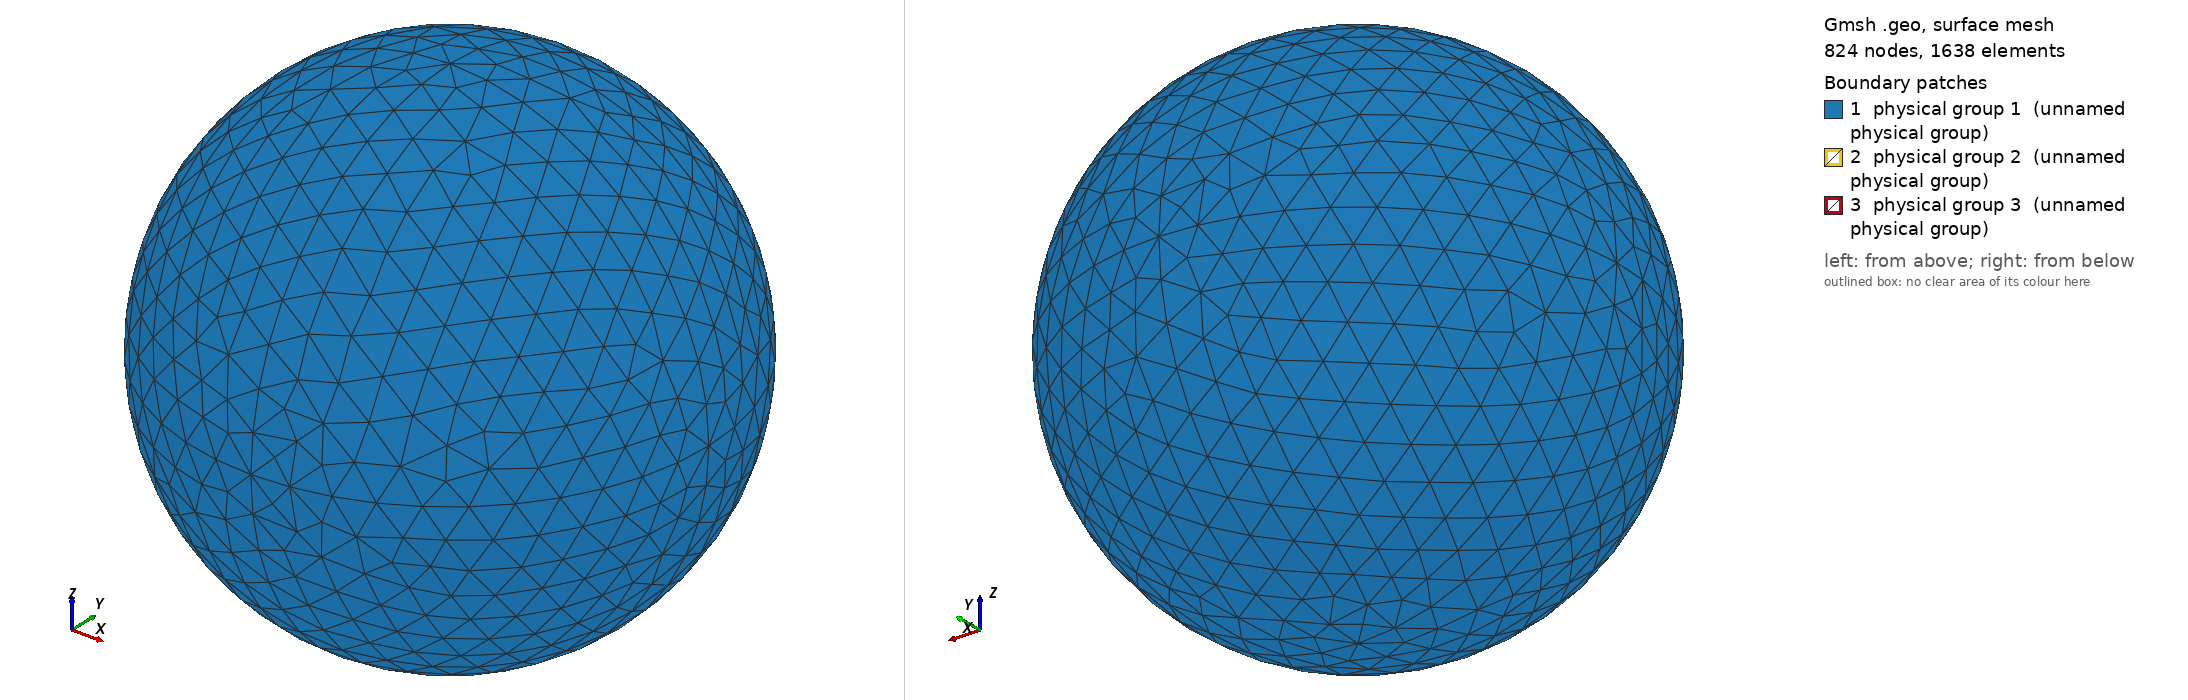

Gmsh geometry script, surface-meshed: 824 nodes, 1638 surface elements. Boundary patches (legend numbers): 1 physical group 1 (unnamed physical group), 2 physical group 2 (unnamed physical group), 3 physical group 3 (unnamed physical group). Left view from above one corner, right view from below the opposite corner. Legend entries are the model's physical surfaces. The drawing asked Gmsh for element sizes between 1% and 20% of the model's largest extent; the script's own settings can give other sizes.

=== sphere_0.30R_937.50K.geo (drawn) ===
// I usually do steps 1-2 in a text editor, steps 3-11 in the Gmsh GUI.

// STEP 1: SET VARIABLES

debye = 0.006682;
r = 0.30*debye;
R = r+10*debye;  // Outer radius
Res = 1.5*debye; // Resolution on outer boundary
res = r/5;       // Resolution on inner boundary

// STEP 2: PLACE POINTS (0D ENTITIES)

// Center
Point(1) = {0, 0, 0, Res};

// Outer boundary
Point(2) = {R, 0, 0, Res};
Point(3) = {0, R, 0, Res};
Point(4) = {0, 0, R, Res};
Point(5) = {-R, 0, 0, Res};
Point(6) = {0, -R, 0, Res};
Point(7) = {0, 0, -R, Res};

// Inner boundary
Point(8) = {r, 0, 0, res};
Point(9) = {0, r, 0, res};
Point(10) = {0, 0, r, res};
Point(11) = {-r, 0, 0, res};
Point(12) = {0, -r, 0, res};
Point(13) = {0, 0, -r, res};

// STEP 3: CONNECT POINTS TO LINES AND ARCS (1D ENTITIES)

Circle(1) = {5, 1, 4};
Circle(2) = {4, 1, 2};
Circle(3) = {2, 1, 7};
Circle(4) = {7, 1, 5};
Circle(5) = {4, 1, 3};
Circle(6) = {3, 1, 7};
Circle(7) = {7, 1, 6};
Circle(8) = {6, 1, 4};
Circle(9) = {5, 1, 3};
Circle(10) = {3, 1, 2};
Circle(11) = {2, 1, 6};
Circle(12) = {6, 1, 5};
Circle(13) = {11, 1, 10};
Circle(14) = {10, 1, 8};
Circle(15) = {8, 1, 13};
Circle(16) = {13, 1, 11};
Circle(17) = {11, 1, 9};
Circle(18) = {9, 1, 8};
Circle(19) = {8, 1, 12};
Circle(20) = {12, 1, 11};
Circle(21) = {10, 1, 9};
Circle(22) = {9, 1, 13};
Circle(23) = {13, 1, 12};
Circle(24) = {12, 1, 10};

// STEP 4: FILL PLANE AND CURVED SURFACES (2D ENTITIES) BETWEEN LINES AND ARCS

Line Loop(1) = {9, -5, -1};
Surface(1) = {1};
Line Loop(2) = {5, 10, -2};
Surface(2) = {2};
Line Loop(3) = {10, 3, -6};
Surface(3) = {3};
Line Loop(4) = {4, 9, 6};
Surface(4) = {4};
Line Loop(5) = {12, 1, -8};
Surface(5) = {5};
Line Loop(6) = {8, 2, 11};
Surface(6) = {6};
Line Loop(7) = {11, -7, -3};
Surface(7) = {7};
Line Loop(8) = {7, 12, -4};
Surface(8) = {8};
Line Loop(9) = {21, 18, -14};
Surface(9) = {9};
Line Loop(10) = {18, 15, -22};
Surface(10) = {10};
Line Loop(11) = {22, 16, 17};
Surface(11) = {11};
Line Loop(12) = {17, -21, -13};
Surface(12) = {12};
Line Loop(13) = {24, 14, 19};
Surface(13) = {13};
Line Loop(14) = {19, -23, -15};
Surface(14) = {14};
Line Loop(15) = {16, -20, -23};
Surface(15) = {15};
Line Loop(16) = {20, 13, -24};
Surface(16) = {16};

// STEP 5: FILL VOLUME (3D ENTITY) BETWEEN SURFACES

Surface Loop(1) = {2, 1, 4, 8, 7, 6, 5, 3};
Surface Loop(2) = {9, 12, 11, 10, 14, 13, 16, 15};
Volume(1) = {1, 2};

// STEP 6: CREATE PHYSICAL GROUPS OF SURFACES

// Outer surface
Physical Surface(1) = {1, 2, 3, 4, 5, 7, 8, 6};

// Top segment of inner surface
Physical Surface(2) = {9, 12, 11, 10};

// Bottom segment of inner surface
Physical Surface(3) = {13, 14, 15, 16};

// STEP 7: CREATE A PHYSICAL GROUP FOR THE VOLUME

Physical Volume(4) = {1};

// STEP 8: GENERATE 2D AND 3D MESH

// Make sure both checkboxes starting with "Optimize quality of tetrahedra..."
// is activated in Tools -> Options -> Mesh -> Advanced -> Optimize with
// NetGen... is activated

// STEP 10: INSPECT QUALITY

// Tools -> Statistics -> Mesh

// Number of tetrahedra indicate computational cost of Poisson solver.

// Thin/sliver cells lead to less accurate solutions and slower convergence.
// Gmsh reports the quality factor Gamma, which indicate how regular the cells
// are. A cell with Gamma=1 is perfectly equilateral, whereas a cell with
// Gamma=0 is degenerate and will break the simulation (other tools may use
// other definitions of the quality factor). Click Update to compute the Gamma
// value for all cells. The range and average will be shown in the text box,
// and a X-Y plot of the distribution can be shown. The higher the average, the
// better. If Gamma is practically zero (1e-15) it indicates an error in the
// geometry, for instance duplicate points. For simple geometries the minimum
// Gamma is usually above 0.3, but for more difficult geometries it can be less
// than 0.05. This makes the simulation more difficult, and at some point Gamma
// may be so small the simulation breaks. NetGen optimization is important for
// good quality tetrahedra.

// STEP 11: SAVE MESH TO *.msh

// STEP 12: CONVERT MESH TO *.topo FOR USE WITH PTETRA

// 1. Place a symlink to msh2topo in the Geometry folder
// 2. Copy msh2topo.dat to the Geometry folder
// 3. Enter the filename of the msh-file in msh2topo.dat
// 4. Run msh2topo.dat
// 5. Rename msh2topo.out to *.topo
